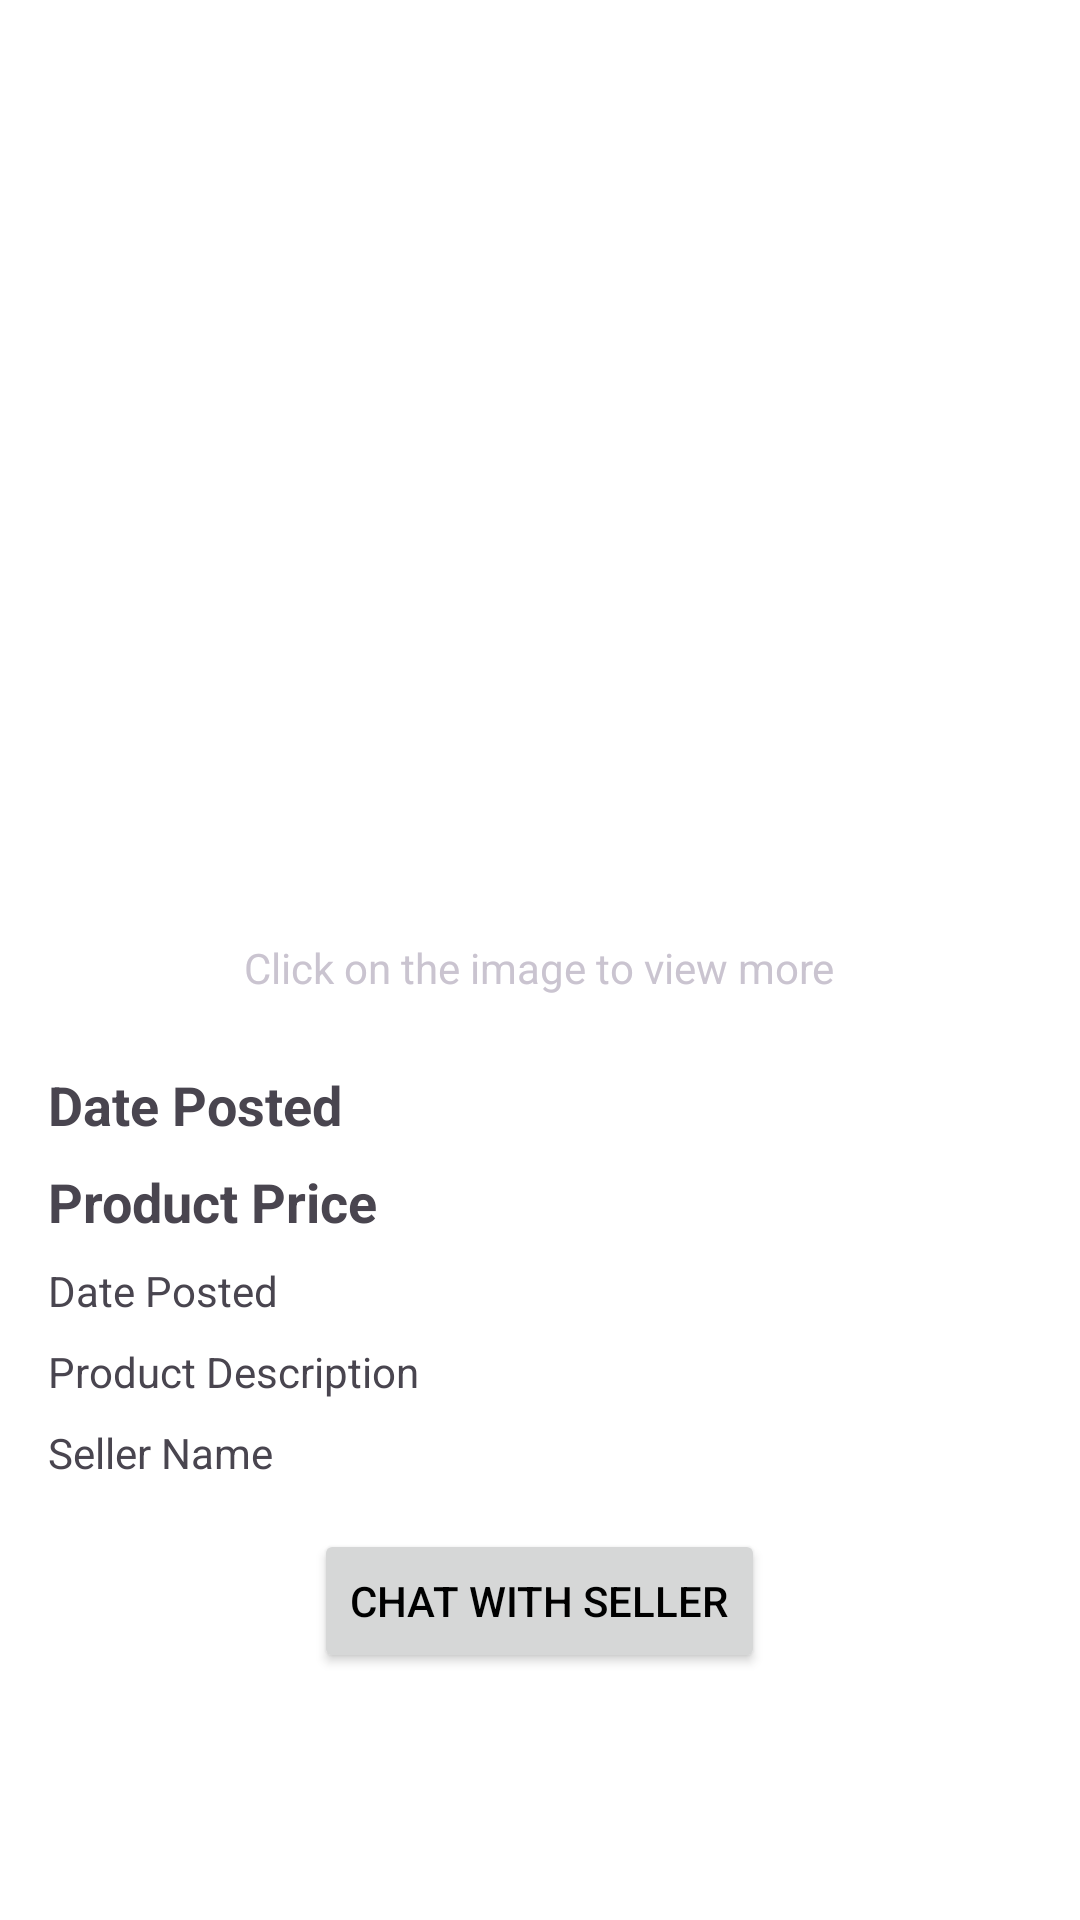

Here is an Android app screen rendered from its layout file. Give the layout XML and the strings, colors and styles it references.
<!-- AndroidManifest.xml: application theme Theme.StuTrade -->
<!-- res/layout/fragment_product_view.xml -->
<ScrollView xmlns:android="http://schemas.android.com/apk/res/android"
    android:layout_width="match_parent"
    android:layout_height="match_parent">

    <LinearLayout
        android:layout_width="match_parent"
        android:layout_height="match_parent"
        android:orientation="vertical"
        android:padding="16dp">

        <FrameLayout xmlns:android="http://schemas.android.com/apk/res/android"
            android:layout_width="match_parent"
            android:layout_height="match_parent"
            android:padding="16dp">

            <ImageView
                android:id="@+id/productImageView"
                android:layout_width="match_parent"
                android:layout_height="300dp"
                android:scaleType="centerCrop"
                android:src="@drawable/product_placeholder" />

            <TextView
                android:layout_width="wrap_content"
                android:layout_height="wrap_content"
                android:layout_gravity="bottom|center_horizontal"
                android:text="Click on the image to view more"
                android:textAppearance="?android:attr/textAppearanceSmallInverse" />
        </FrameLayout>

        <TextView
            android:id="@+id/productNameTextViews"
            android:layout_width="match_parent"
            android:layout_height="wrap_content"
            android:layout_marginTop="8dp"
            android:text="Date Posted"
            android:textAppearance="?android:attr/textAppearanceMedium"
            android:textStyle="bold" />

        <TextView
            android:id="@+id/productPriceTextView"
            android:layout_width="match_parent"
            android:layout_height="wrap_content"
            android:layout_marginTop="8dp"
            android:text="Product Price"
            android:textAppearance="?android:attr/textAppearanceMedium"
            android:textStyle="bold" />

        <TextView
            android:id="@+id/datePostedTextView"
            android:layout_width="match_parent"
            android:layout_height="wrap_content"
            android:layout_marginTop="8dp"
            android:text="Date Posted"
            android:textAppearance="?android:attr/textAppearanceSmall" />

        <TextView
            android:id="@+id/productDescriptionTextView"
            android:layout_width="match_parent"
            android:layout_height="wrap_content"
            android:layout_marginTop="8dp"
            android:text="Product Description"
            android:textAppearance="?android:attr/textAppearanceSmall" />

        <TextView
            android:id="@+id/sellerNameTextView"
            android:layout_width="match_parent"
            android:layout_height="wrap_content"
            android:layout_marginTop="8dp"
            android:text="Seller Name"
            android:textAppearance="?android:attr/textAppearanceSmall" />

        <Button
            android:id="@+id/chatButton"
            android:layout_width="wrap_content"
            android:layout_height="wrap_content"
            android:layout_gravity="center"
            android:layout_marginTop="16dp"
            android:text="Chat with Seller" />

    </LinearLayout>
</ScrollView>
<!-- resources referenced by this layout -->
<resources>
  <style name="Theme.StuTrade" parent="Base.Theme.StuTrade" />
  <style name="Base.Theme.StuTrade" parent="Theme.Material3.DayNight.NoActionBar">
          
          
  
          
  
  
  
  
  
  
          
  
  
  
  
  
  
          
  
  
  
  
  
          <item name="colorPrimary">#012169</item>
          <item name="colorPrimaryDark">#E91E63</item>
          <item name="colorAccent">#FF5722</item>
          <item name="android:windowBackground">@color/white</item>
          <item name="android:textColorPrimary">@color/black</item>
  
      </style>
  <color name="white">#FFFFFFFF</color>
  <color name="black">#FF000000</color>
</resources>
